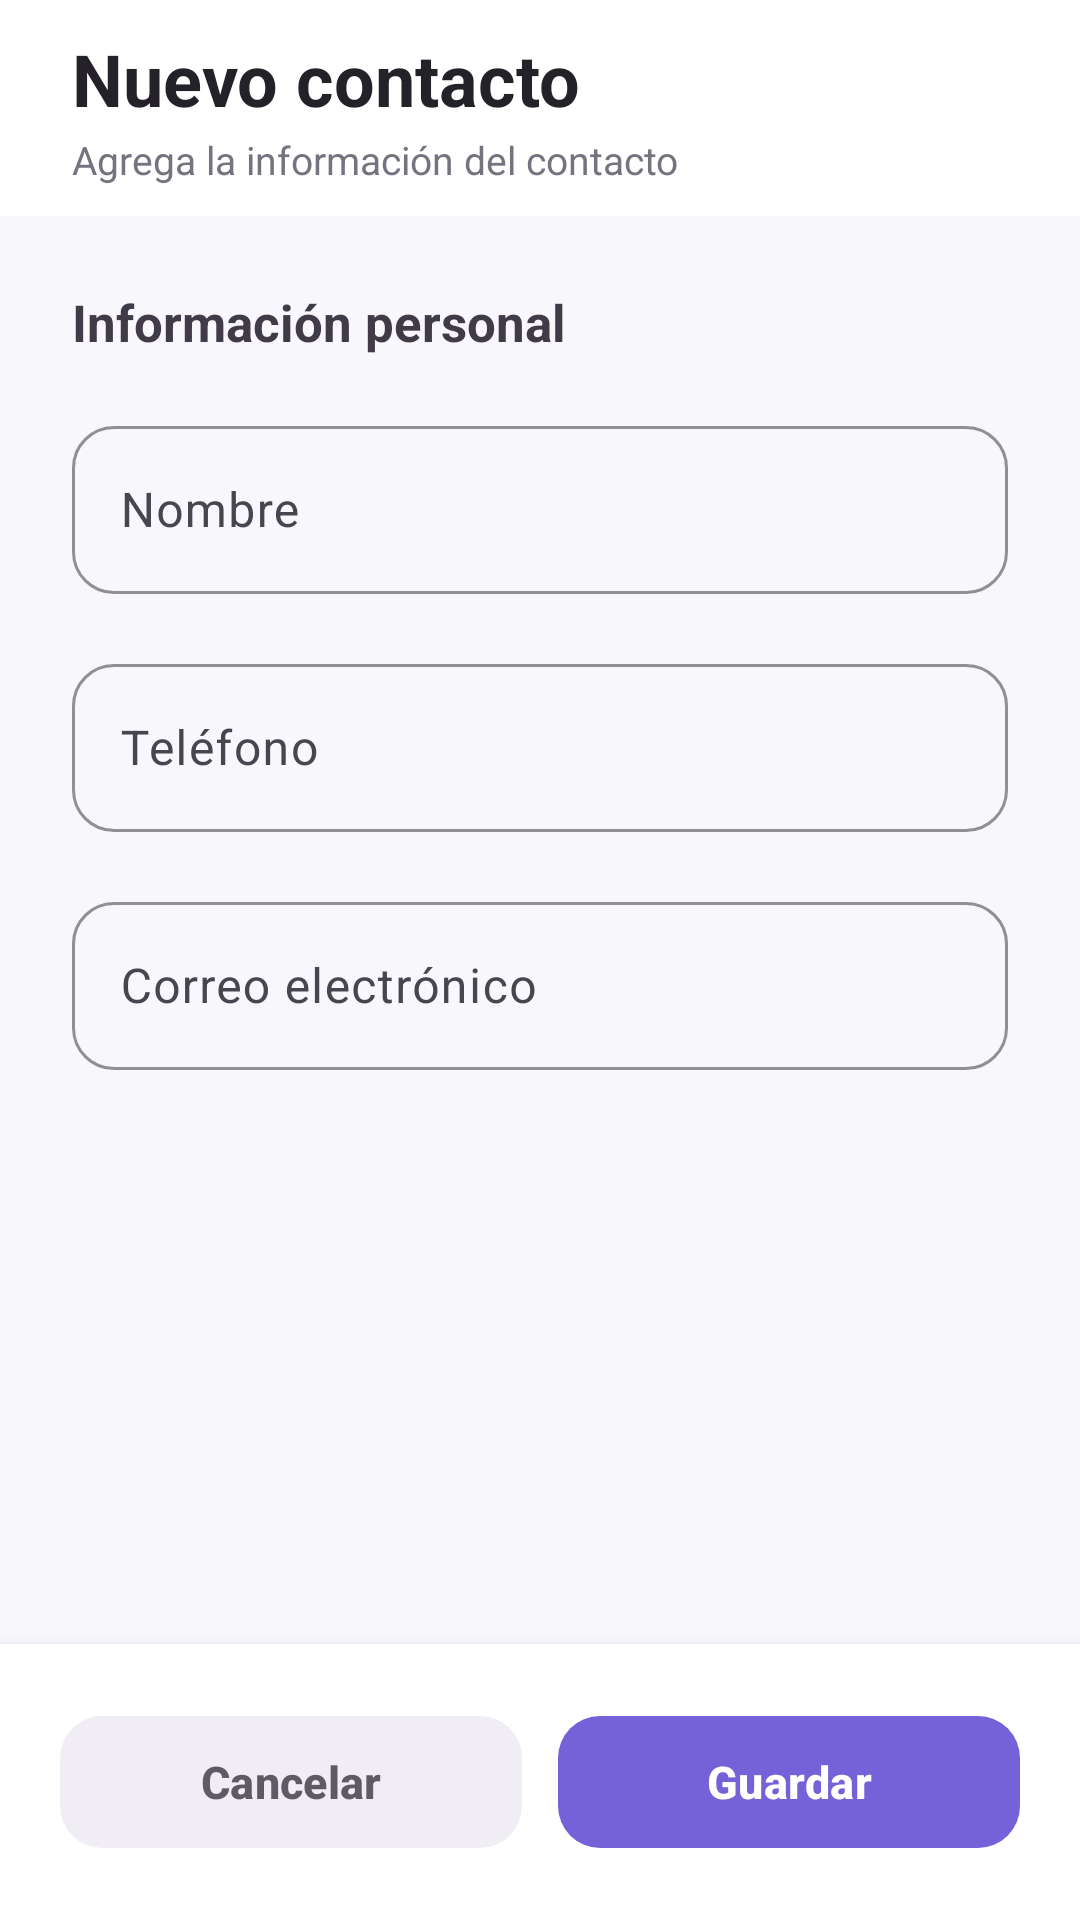

The Android layout XML behind this screen, and the referenced resources:
<!-- AndroidManifest.xml: application theme Theme.AVANCE_APP -->
<!-- res/layout/dialog_agregar_contacto.xml -->
<?xml version="1.0" encoding="utf-8"?>
<LinearLayout
    xmlns:android="http://schemas.android.com/apk/res/android"
    xmlns:app="http://schemas.android.com/apk/res-auto"
    android:layout_width="match_parent"
    android:layout_height="match_parent"
    android:orientation="vertical"
    android:background="#F8F7FC">

    <LinearLayout
        android:layout_width="match_parent"
        android:layout_height="72dp"
        android:orientation="vertical"
        android:gravity="center_vertical"
        android:paddingStart="24dp"
        android:paddingEnd="24dp"
        android:background="#FFFFFF">

        <TextView
            android:layout_width="match_parent"
            android:layout_height="wrap_content"
            android:text="Nuevo contacto"
            android:textSize="24sp"
            android:textStyle="bold"
            android:textColor="#242129"/>

        <TextView
            android:layout_width="match_parent"
            android:layout_height="wrap_content"
            android:layout_marginTop="2dp"
            android:text="Agrega la información del contacto"
            android:textSize="13sp"
            android:textColor="#77727F"/>

    </LinearLayout>

    <ScrollView
        android:layout_width="match_parent"
        android:layout_height="0dp"
        android:layout_weight="1"
        android:fillViewport="true"
        android:clipToPadding="false">

        <LinearLayout
            android:layout_width="match_parent"
            android:layout_height="wrap_content"
            android:orientation="vertical"
            android:padding="24dp">

            <TextView
                android:layout_width="match_parent"
                android:layout_height="wrap_content"
                android:text="Información personal"
                android:textSize="17sp"
                android:textStyle="bold"
                android:textColor="#403B47"
                android:layout_marginBottom="18dp"/>


            <com.google.android.material.textfield.TextInputLayout
                android:layout_width="match_parent"
                android:layout_height="wrap_content"
                android:hint="Nombre"
                android:layout_marginBottom="18dp"
                app:boxBackgroundMode="outline"
                app:boxCornerRadiusTopStart="14dp"
                app:boxCornerRadiusTopEnd="14dp"
                app:boxCornerRadiusBottomStart="14dp"
                app:boxCornerRadiusBottomEnd="14dp"
                app:boxStrokeColor="#D8D4DF"
                app:boxStrokeWidth="1dp"
                app:boxStrokeWidthFocused="2dp">

                <com.google.android.material.textfield.TextInputEditText
                    android:id="@+id/etNombre"
                    android:layout_width="match_parent"
                    android:layout_height="56dp"
                    android:inputType="textPersonName"
                    android:textSize="16sp"
                    android:paddingStart="16dp"
                    android:paddingEnd="16dp"/>

            </com.google.android.material.textfield.TextInputLayout>

            <com.google.android.material.textfield.TextInputLayout
                android:layout_width="match_parent"
                android:layout_height="wrap_content"
                android:hint="Teléfono"
                android:layout_marginBottom="18dp"
                app:boxBackgroundMode="outline"
                app:boxCornerRadiusTopStart="14dp"
                app:boxCornerRadiusTopEnd="14dp"
                app:boxCornerRadiusBottomStart="14dp"
                app:boxCornerRadiusBottomEnd="14dp"
                app:boxStrokeColor="#D8D4DF"
                app:boxStrokeWidth="1dp"
                app:boxStrokeWidthFocused="2dp">

                <com.google.android.material.textfield.TextInputEditText
                    android:id="@+id/etTelefono"
                    android:layout_width="match_parent"
                    android:layout_height="56dp"
                    android:inputType="phone"
                    android:textSize="16sp"
                    android:paddingStart="16dp"
                    android:paddingEnd="16dp"/>

            </com.google.android.material.textfield.TextInputLayout>

            <com.google.android.material.textfield.TextInputLayout
                android:layout_width="match_parent"
                android:layout_height="wrap_content"
                android:hint="Correo electrónico"
                android:layout_marginBottom="18dp"
                app:boxBackgroundMode="outline"
                app:boxCornerRadiusTopStart="14dp"
                app:boxCornerRadiusTopEnd="14dp"
                app:boxCornerRadiusBottomStart="14dp"
                app:boxCornerRadiusBottomEnd="14dp"
                app:boxStrokeColor="#D8D4DF"
                app:boxStrokeWidth="1dp"
                app:boxStrokeWidthFocused="2dp">

                <com.google.android.material.textfield.TextInputEditText
                    android:id="@+id/etEmail"
                    android:layout_width="match_parent"
                    android:layout_height="56dp"
                    android:inputType="textEmailAddress"
                    android:textSize="16sp"
                    android:paddingStart="16dp"
                    android:paddingEnd="16dp"/>

            </com.google.android.material.textfield.TextInputLayout>

        </LinearLayout>

    </ScrollView>

    <LinearLayout
        android:layout_width="match_parent"
        android:layout_height="92dp"
        android:orientation="horizontal"
        android:gravity="center_vertical"
        android:paddingStart="20dp"
        android:paddingEnd="20dp"
        android:paddingTop="12dp"
        android:paddingBottom="12dp"
        android:background="#FFFFFF"
        android:elevation="8dp">

        <com.google.android.material.button.MaterialButton
            android:id="@+id/btnCancelar"
            android:layout_width="0dp"
            android:layout_height="52dp"
            android:layout_weight="1"
            android:text="Cancelar"
            android:textSize="15sp"
            android:textStyle="bold"
            android:textColor="#5F5A66"
            android:textAllCaps="false"
            app:cornerRadius="14dp"
            app:backgroundTint="#F0EEF4"
            app:rippleColor="#D9D5E0"/>

        <Space
            android:layout_width="12dp"
            android:layout_height="1dp"/>

        <com.google.android.material.button.MaterialButton
            android:id="@+id/btnGuardar"
            android:layout_width="0dp"
            android:layout_height="52dp"
            android:layout_weight="1"
            android:text="Guardar"
            android:textSize="15sp"
            android:textStyle="bold"
            android:textColor="#FFFFFF"
            android:textAllCaps="false"
            app:cornerRadius="14dp"
            app:backgroundTint="#7561D8"
            app:rippleColor="#9A8BE8"/>

    </LinearLayout>

</LinearLayout>
<!-- resources referenced by this layout -->
<resources>
  <style name="Theme.AVANCE_APP" parent="Base.Theme.AVANCE_APP" />
  <style name="Base.Theme.AVANCE_APP" parent="Theme.Material3.DayNight.NoActionBar">
          
          
      </style>
</resources>
